Run: headless pygame with SDL's dummy video driver; simulated clock (each Clock.tick advances the game by its frame time, no real sleeping); random seed 0; keys injected as events and as key.get_pressed() state; no mouse input.
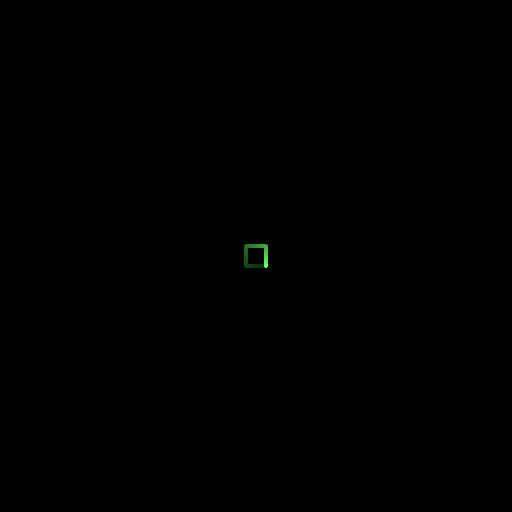
Frame 1 of 4 · flips 1–60 · no input
Frame 2 of 4 · flips 61–180 · tapped SPACE, RETURN · held RIGHT (→), D · screen unchanged from frame 1, image omitted
Frame 3 of 4 · flips 181–300 · held DOWN (↓), S · screen unchanged from frame 2, image omitted
Frame 4 of 4 · flips 301–420 · held LEFT (←), A, UP (↑), W · screen unchanged from frame 3, image omitted

The pygame program that drew these frames:

import pygame
import math

SCREEN_WIDTH = 512
SCREEN_HEIGHT = 512
CENTER_X = SCREEN_WIDTH // 2
CENTER_Y = SCREEN_HEIGHT // 2

pygame.display.init() 
screen = pygame.display.set_mode((SCREEN_WIDTH, SCREEN_HEIGHT))
pygame.display.set_caption("Oscilloscope Square")
clock = pygame.time.Clock()

fade_surface = pygame.Surface((SCREEN_WIDTH, SCREEN_HEIGHT))
fade_surface.set_alpha(10)
fade_surface.fill((0, 0, 0))

corners = [
    (-10 + CENTER_X, -10 + CENTER_Y), # 0 = top left
    ( 10 + CENTER_X, -10 + CENTER_Y), # 1 = top right
    ( 10 + CENTER_X,  10 + CENTER_Y), # 2 = bottom right
    (-10 + CENTER_X,  10 + CENTER_Y)  # 3 = bottom left
]

current_side = 0 # 0: top, 1: right, 2: bottom, 3: left
x, y = corners[0] # point starts at top left
speed = 2 # pixels to move per frame

running = True
while running:
    for event in pygame.event.get():
        if event.type == pygame.QUIT:
            running = False

    screen.blit(fade_surface, (0, 0))
    
    # top side drawing
    if current_side == 0:
        x += speed
        if x >= corners[1][0]:
            x, y = corners[1] # snap to corner
            current_side = 1  # next side

    # right side
    elif current_side == 1:
        y += speed
        if y >= corners[2][1]:
            x, y = corners[2]
            current_side = 2

    # bottom side
    elif current_side == 2:
        x -= speed
        if x <= corners[3][0]:
            x, y = corners[3]
            current_side = 3

    # left side
    elif current_side == 3:
        y -= speed
        if y <= corners[0][1]:
            x, y = corners[0]
            current_side = 0 # loop back

    # draw moving point
    pygame.draw.circle(screen, (100, 255, 100), (x, y), 2)

    pygame.display.flip()
    clock.tick(120)

pygame.quit()
